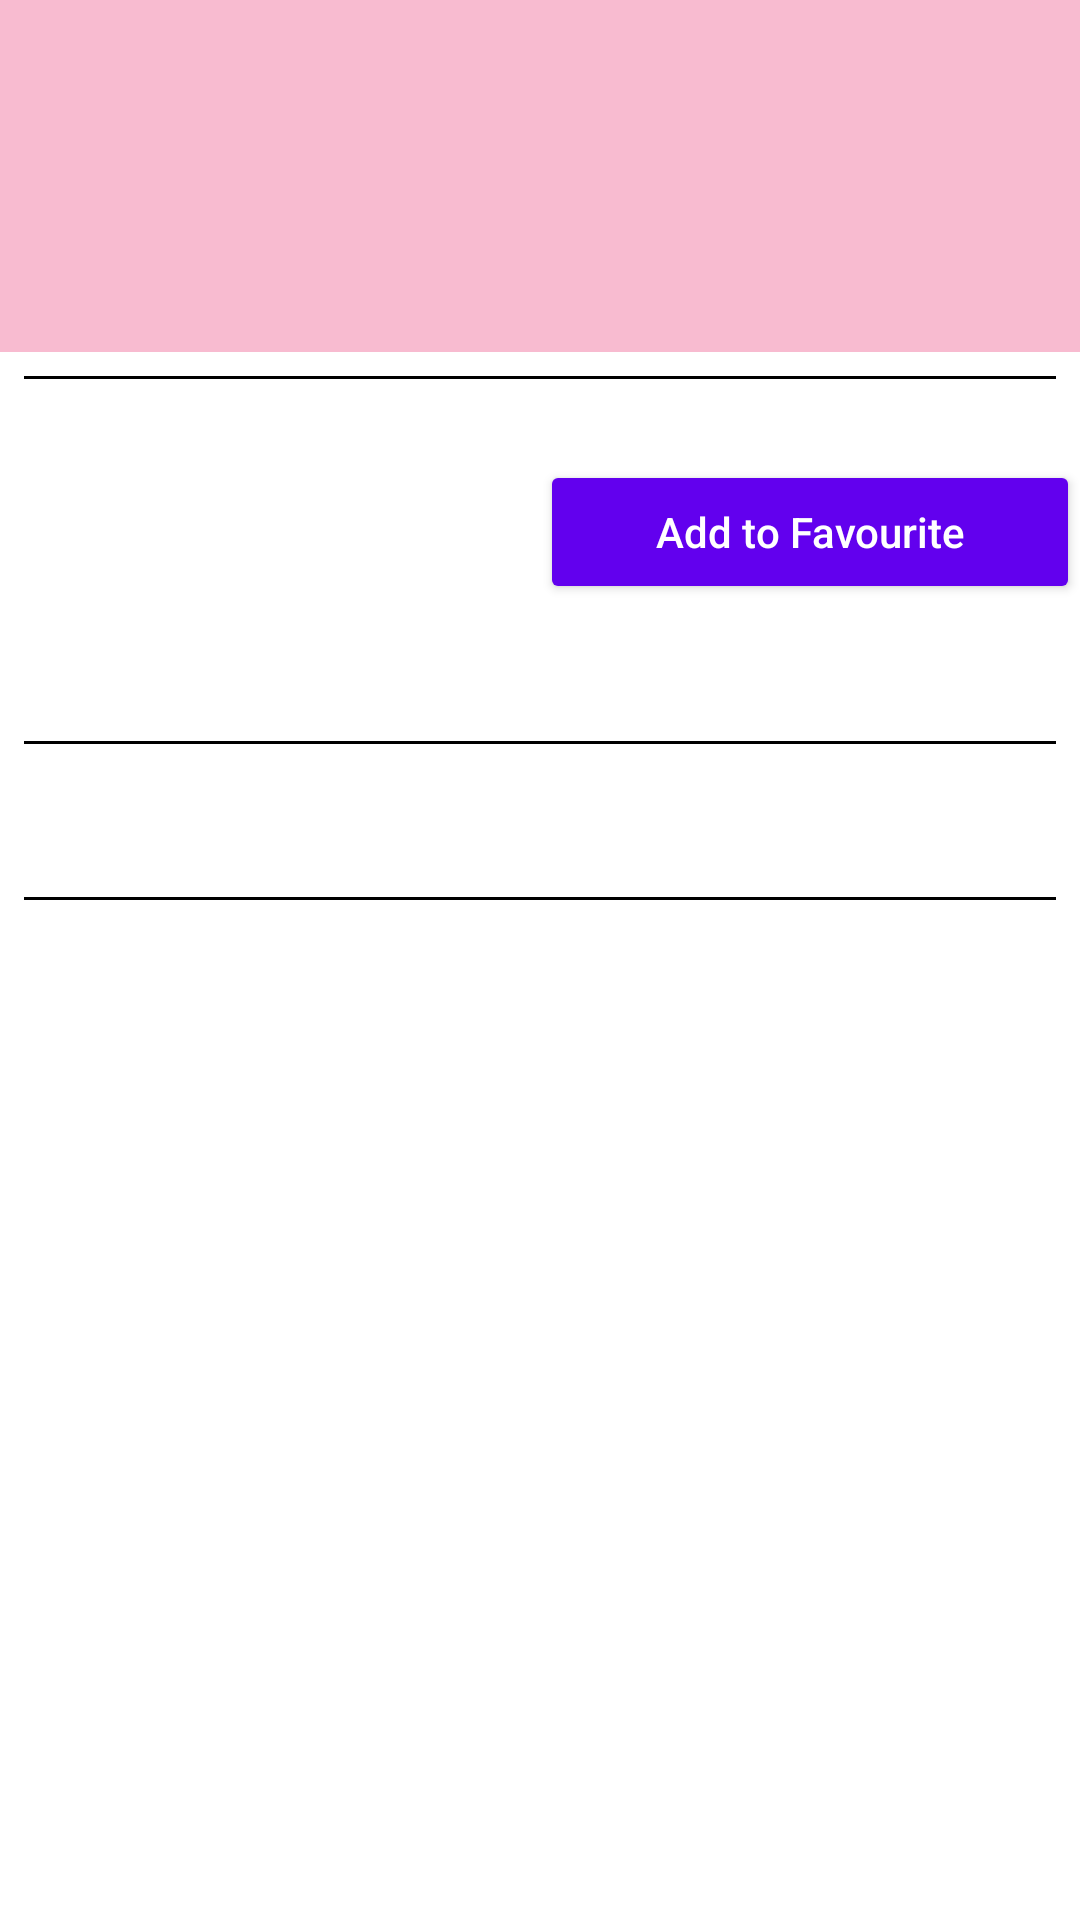

Reconstruct the res/layout file that produces this screen, plus the resources it refers to.
<!-- AndroidManifest.xml: fallback theme Theme.MaterialComponents.DayNight.NoActionBar -->
<!-- res/layout/movies_detail_item.xml -->
<?xml version="1.0" encoding="utf-8"?>
<RelativeLayout
    android:id="@+id/target_layout"
    xmlns:android="http://schemas.android.com/apk/res/android"
    xmlns:app="http://schemas.android.com/apk/res-auto"
    android:layout_width="match_parent"
    android:layout_height="wrap_content"
    app:layout_behavior="@string/appbar_scrolling_view_behavior"
    >
<ScrollView
    android:layout_width="match_parent"
    android:layout_height="wrap_content"
    android:layout_alignParentTop="true"
    android:id="@+id/movie_detail_layout"
    >
    <RelativeLayout
        android:layout_width="match_parent"
        android:layout_height="wrap_content">


                <LinearLayout
                    android:id="@+id/movie_title_layout"
                    android:layout_width="match_parent"
                    android:layout_height="wrap_content"
                    android:background="@color/colorItemSelected"
                    android:padding="36dp"
                    android:orientation="vertical">
                <TextView
                    android:id="@+id/movie_title"
                    android:layout_centerHorizontal="true"
                    android:layout_alignParentTop="true"
                    android:textSize="@dimen/movie_title_text_size"
                    android:gravity="center"
                    style="@style/MovieDetailStyle"

                    />
                </LinearLayout>
                <View
                    style="@style/LineSeparatorStyle"
                    android:id="@+id/title_separator"
                    android:layout_below="@+id/movie_title_layout"
                />

                <RelativeLayout
                    android:id="@+id/movie_image_overview_layout"
                    android:layout_width="match_parent"
                    android:layout_height="wrap_content"
                    android:layout_below="@+id/title_separator"
                    >
                    <LinearLayout
                        android:id="@+id/image_layout"
                        android:layout_width="match_parent"
                        android:layout_height="wrap_content"
                        android:orientation="horizontal">

                        <ImageView
                            android:id="@+id/movie_image"
                            android:contentDescription="@string/movie_poster_content_description"
                            android:layout_width="fill_parent"
                            android:layout_height="wrap_content"
                            android:layout_weight="1"/>
                        <RelativeLayout
                            android:layout_width="fill_parent"
                            android:layout_height="wrap_content"
                            android:layout_weight="1"

                            >
                            <TextView
                                android:id="@+id/movie_release"
                                android:textSize="@dimen/movie_rating_size"
                                android:textStyle="italic"
                                android:layout_centerHorizontal="true"
                                android:layout_width="fill_parent"
                                android:layout_height="wrap_content"
                                  />
                            <Button
                                android:id="@+id/movie_favourite"
                                android:layout_below="@+id/movie_release"
                                android:text="@string/add_to_favourite"
                                android:contentDescription="@string/add_movie_to_favourite_content_description"
                                android:layout_centerHorizontal="true"
                                android:layout_width="fill_parent"
                                android:layout_height="wrap_content"
                                android:drawableLeft="@mipmap/ic_toggle_star"
                                android:textAllCaps="false"

                                style="@style/Widget.AppCompat.Button.Colored"
                                />

                        </RelativeLayout>
                    </LinearLayout>

                    <TextView
                        android:id="@+id/movie_overview"
                        android:layout_below="@+id/image_layout"
                        android:contentDescription="@string/movie_plot_content_description"
                        android:textSize="@dimen/movie_overview_text_size"
                        style="@style/MovieDetailStyle"  />
                </RelativeLayout>
                <View
                    style="@style/LineSeparatorStyle"
                    android:layout_below="@+id/movie_image_overview_layout"
                    android:id="@+id/movie_rating_separator"
                />
                <TextView
                    android:id="@+id/movie_rating"
                    android:layout_below="@+id/movie_rating_separator"
                    android:textSize="@dimen/movie_rating_size"
                    android:contentDescription="@string/movie_rating_content_description"
                    style="@style/MovieDetailStyle"
                     />



            </RelativeLayout>


</ScrollView>

    <View
        style="@style/LineSeparatorStyle"
        android:layout_below="@+id/movie_detail_layout"
        android:id="@+id/trailer_separator"
        />

</RelativeLayout>
<!-- resources referenced by this layout -->
<resources>
  <color name="colorItemSelected">#F8BBD0</color>
  <dimen name="movie_overview_text_size">16sp</dimen>
  <dimen name="movie_rating_size">14sp</dimen>
  <dimen name="movie_title_text_size">22sp</dimen>
  <string name="add_movie_to_favourite_content_description">Mark the movie %1$s as a favourite</string>
  <string name="add_to_favourite">Add to Favourite</string>
  <string name="movie_plot_content_description">Movie Plot</string>
  <string name="movie_poster_content_description">Movie Poster</string>
  <string name="movie_rating_content_description">Movie Rating</string>
  <style name="LineSeparatorStyle">
          <item name="android:layout_width">match_parent</item>
          <item name="android:layout_height">1dp</item>
          <item name="android:layout_margin">@dimen/element_margin</item>
          <item name="android:background">@android:color/black</item>
      </style>
  <style name="MovieDetailStyle">
  
          <item name="android:layout_margin">@dimen/element_margin</item>
          <item name="android:layout_width">wrap_content</item>
          <item name="android:layout_height">wrap_content</item>
          <item name="android:textColor">@color/colorPrimaryText</item>
      </style>
  <dimen name="element_margin">8dp</dimen>
  <color name="colorPrimaryText">@android:color/black</color>
</resources>
